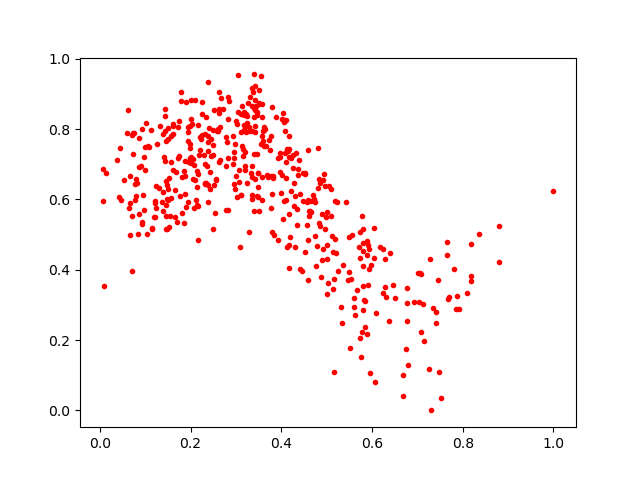

Source data for this figure (header and first rows):
0.20161504, 0.82975084
0.5507, 0.1785
0.217, 0.8117
0.2325, 0.7007
0.2614, 0.796
0.09158, 0.6966
0.3573, 0.8729
0.07896, 0.6576
0.2788, 0.696
0.3464, 0.8499
0.2836, 0.7193
0.1507, 0.6299
0.5712, 0.4656
0.07875, 0.6095
0.3799, 0.5088
0.3752, 0.7418
0.4282, 0.6483
0.7011, 0.3906
0.3428, 0.9224
0.3832, 0.4984
0.2168, 0.4843
0.1495, 0.7727
0.1222, 0.5492
0.3585, 0.8354
0.4342, 0.5279
0.4298, 0.4656
0.4913, 0.6544
0.1944, 0.8071
0.008922, 0.3535
0.1235, 0.6384
0.1725, 0.7185
0.2387, 0.9344
0.3424, 0.8097
0.4423, 0.4018
0.06659, 0.666
0.2009, 0.7195
0.09385, 0.5348
0.4087, 0.7936
0.09682, 0.7212
0.4949, 0.6712
0.2245, 0.8776
0.4167, 0.7196
0.1618, 0.7866
0.1296, 0.6322
0.1429, 0.8378
0.8805, 0.423
0.4569, 0.5277
0.2428, 0.6781
0.5181, 0.4871
0.0146, 0.6756
0.1062, 0.7526
0.5734, 0.2056
0.6179, 0.4635
0.2093, 0.6556
0.2398, 0.8044
0.5802, 0.4765
0.1216, 0.5901
0.4173, 0.7806
0.3589, 0.7652
0.219, 0.7262
0.2818, 0.8919
... 426 more rows
